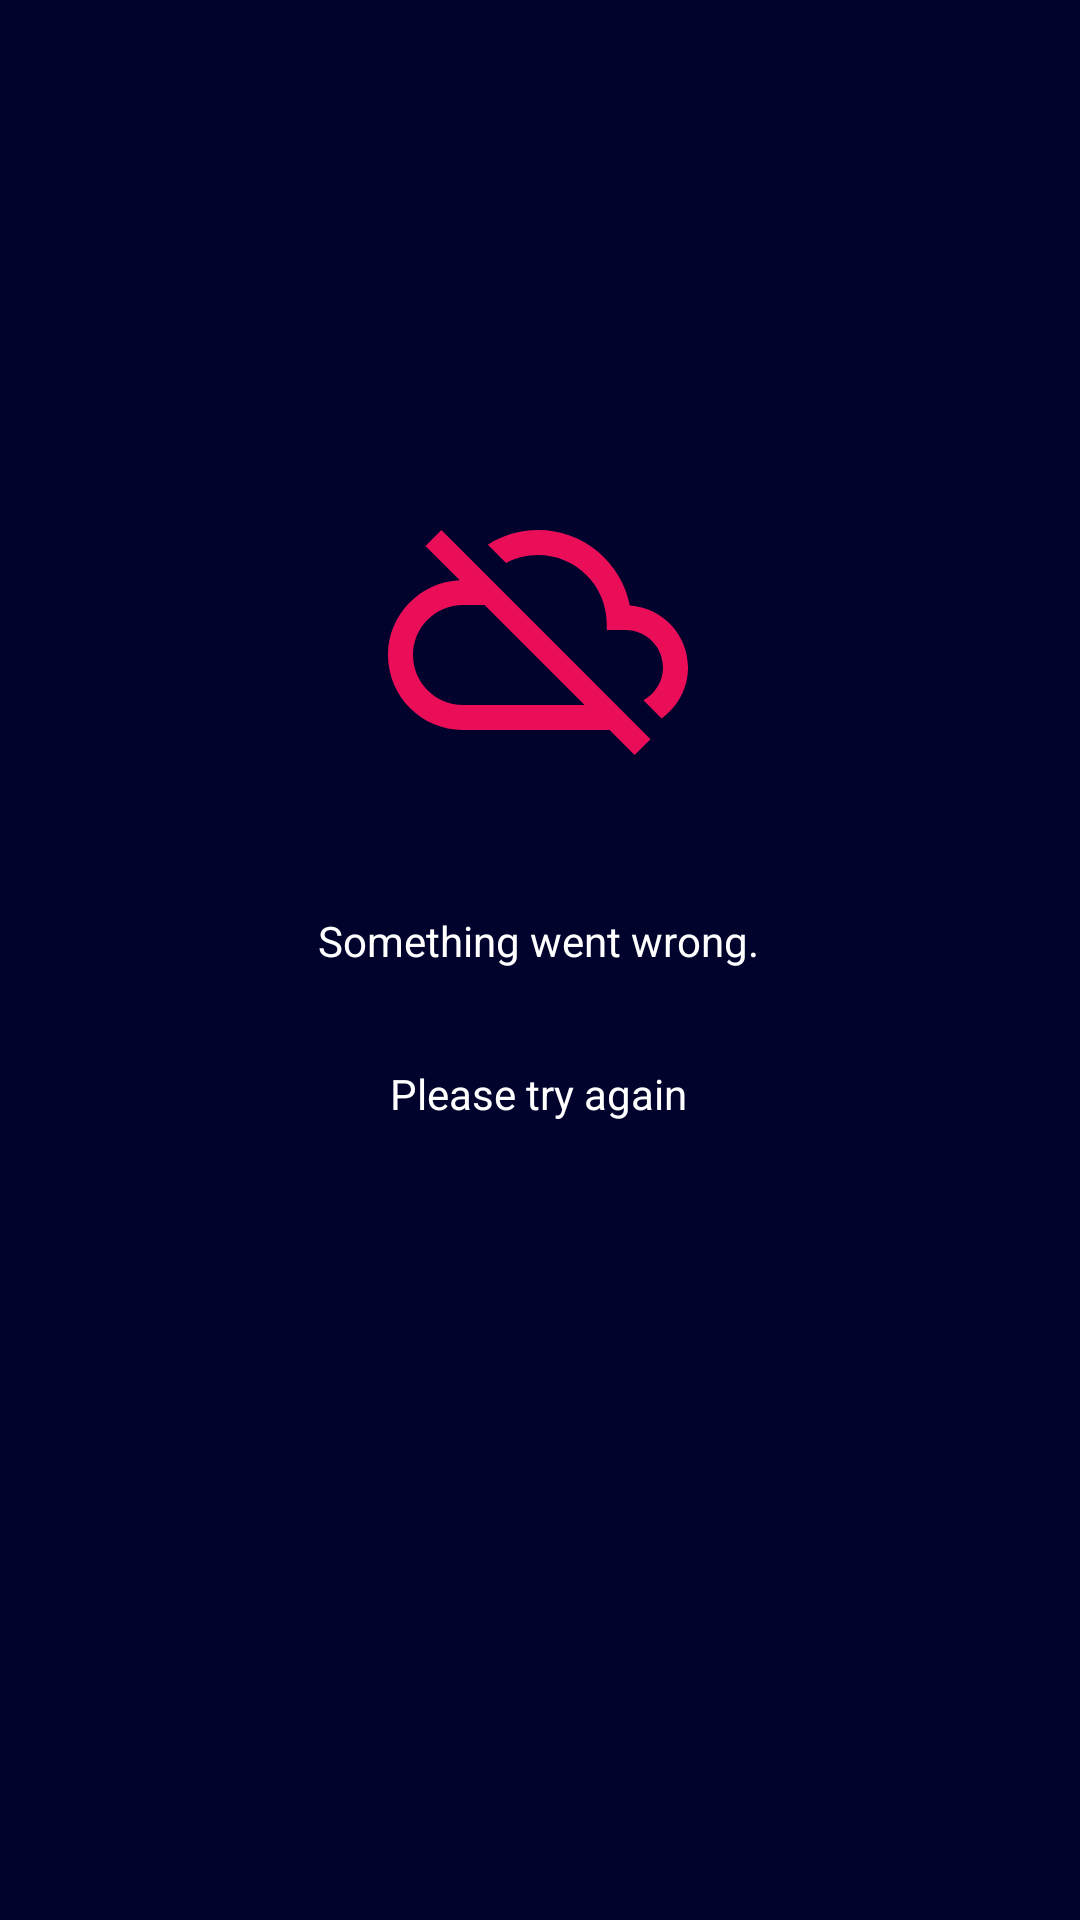

Android layout source for this screen:
<!-- AndroidManifest.xml: application theme Theme.SanGit -->
<!-- res/layout/activity_offline.xml -->
<?xml version="1.0" encoding="utf-8"?>
<androidx.constraintlayout.widget.ConstraintLayout xmlns:android="http://schemas.android.com/apk/res/android"
    xmlns:app="http://schemas.android.com/apk/res-auto"
    xmlns:tools="http://schemas.android.com/tools"
    android:id="@+id/main"
    android:layout_width="match_parent"
    android:layout_height="match_parent"
    android:background="@color/P_theme"
    tools:context=".offline">

        <ImageView
            android:id="@+id/imageView2"
            android:layout_width="100dp"
            android:layout_height="100dp"
            android:layout_marginTop="160dp"
            android:background="@drawable/baseline_cloud_off_24"
            android:backgroundTint="@color/uicolor2"
            app:layout_constraintEnd_toEndOf="parent"
            app:layout_constraintHorizontal_bias="0.498"
            app:layout_constraintStart_toStartOf="parent"
            app:layout_constraintTop_toTopOf="parent" />

        <TextView
            android:id="@+id/textView2"
            android:layout_width="wrap_content"
            android:layout_height="wrap_content"
            android:layout_marginTop="44dp"
            android:text="Something went wrong."
            android:textColor="@color/white"
            app:layout_constraintEnd_toEndOf="@+id/imageView2"
            app:layout_constraintStart_toStartOf="@+id/imageView2"
            app:layout_constraintTop_toBottomOf="@+id/imageView2" />

        <TextView
            android:layout_width="wrap_content"
            android:layout_height="wrap_content"
            android:layout_marginTop="32dp"
            android:text="Please try again"
            android:textColor="@color/white"
            app:layout_constraintEnd_toEndOf="@+id/textView2"
            app:layout_constraintStart_toStartOf="@+id/textView2"
            app:layout_constraintTop_toBottomOf="@+id/textView2" />

</androidx.constraintlayout.widget.ConstraintLayout>
<!-- resources referenced by this layout -->
<resources>
  <color name="P_theme">#01032C</color>
  <color name="uicolor2">#EA0E59</color>
  <color name="white">#FFFFFFFF</color>
  <!-- drawable baseline_cloud_off_24 (drawable) -->
  <vector xmlns:android="http://schemas.android.com/apk/res/android" android:height="24dp" android:tint="#000000" android:viewportHeight="24" android:viewportWidth="24" android:width="24dp">
        
      <path android:fillColor="@android:color/white" android:pathData="M19.35,10.04C18.67,6.59 15.64,4 12,4c-1.48,0 -2.85,0.43 -4.01,1.17l1.46,1.46C10.21,6.23 11.08,6 12,6c3.04,0 5.5,2.46 5.5,5.5v0.5H19c1.66,0 3,1.34 3,3 0,1.13 -0.64,2.11 -1.56,2.62l1.45,1.45C23.16,18.16 24,16.68 24,15c0,-2.64 -2.05,-4.78 -4.65,-4.96zM3,5.27l2.75,2.74C2.56,8.15 0,10.77 0,14c0,3.31 2.69,6 6,6h11.73l2,2L21,20.73 4.27,4 3,5.27zM7.73,10l8,8H6c-2.21,0 -4,-1.79 -4,-4s1.79,-4 4,-4h1.73z"/>
      
  </vector>
  <style name="Theme.SanGit" parent="Base.Theme.SanGit" />
  <style name="Base.Theme.SanGit" parent="Theme.Material3.DayNight.NoActionBar">
          
          
      </style>
</resources>
